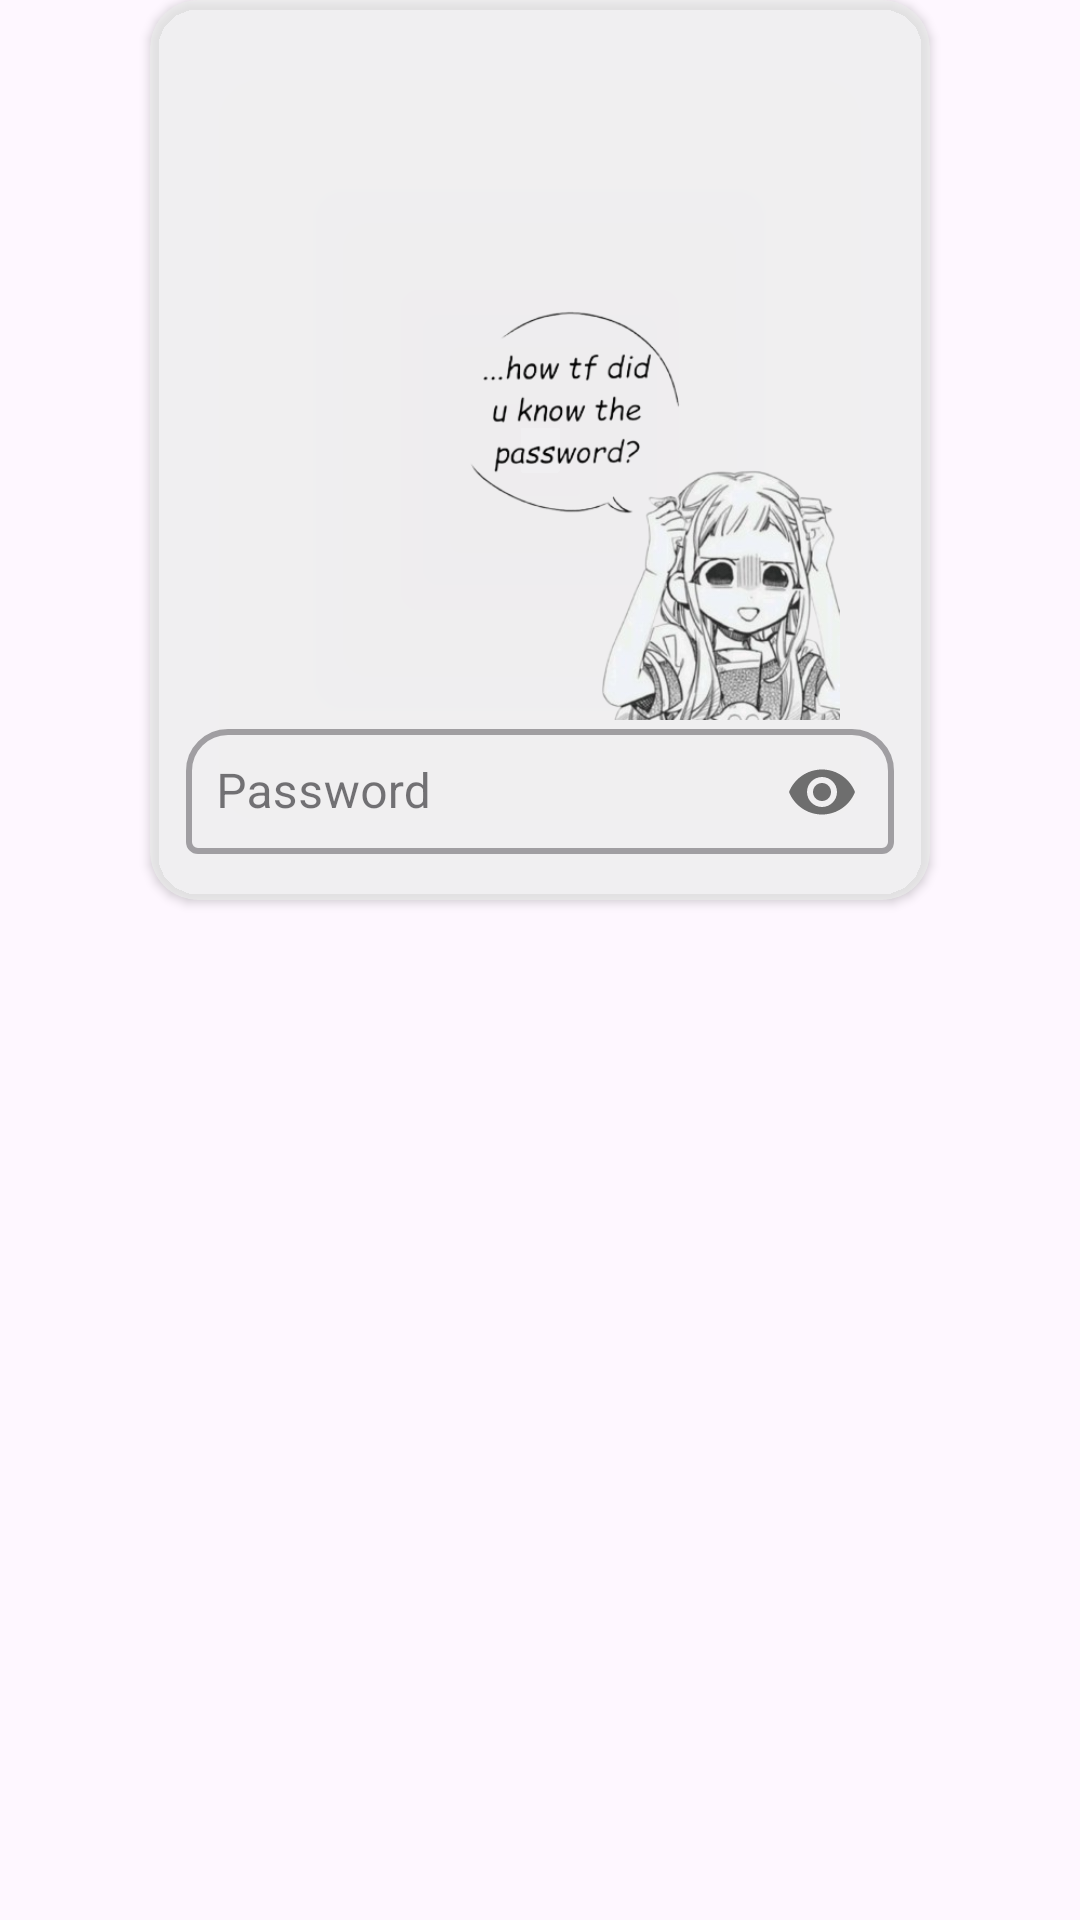

Here is an Android app screen rendered from its layout file. Give the layout XML and the strings, colors and styles it references.
<!-- AndroidManifest.xml: application theme Theme.Scrollify -->
<!-- res/layout/passwordinput.xml -->
<?xml version="1.0" encoding="utf-8"?>
<androidx.constraintlayout.widget.ConstraintLayout xmlns:android="http://schemas.android.com/apk/res/android"
    android:layout_width="match_parent"
    android:layout_height="match_parent">

    <androidx.cardview.widget.CardView
        xmlns:android="http://schemas.android.com/apk/res/android"
        xmlns:app="http://schemas.android.com/apk/res-auto"
        android:layout_width="match_parent"
        android:layout_height="300dp"
        android:layout_marginHorizontal="50dp"
        android:layout_marginTop="20dp"
        android:elevation="6dp"
        app:cardCornerRadius="16dp"
        android:backgroundTint="#AFEBECEB"
        app:cardBackgroundColor="@android:color/white">
        <androidx.constraintlayout.widget.ConstraintLayout
            android:layout_width="match_parent"
            android:layout_height="match_parent"
            android:clipChildren="false">
        <ImageView
            app:layout_constraintBottom_toTopOf="@+id/passwordLayout"
            android:layout_width="match_parent"
            android:layout_height="match_parent"
            android:scaleType="fitEnd"
            android:src="@drawable/a9"
            android:paddingBottom="60dp"
            android:paddingEnd="30dp"
            />

        <com.google.android.material.textfield.TextInputLayout
            android:id="@+id/passwordLayout"
            app:layout_constraintBottom_toBottomOf="parent"
            style="@style/Widget.MaterialComponents.TextInputLayout.OutlinedBox.Dense"
            android:layout_width="match_parent"
            android:layout_height="wrap_content"
            android:layout_margin="12dp"
            app:boxBackgroundColor="@android:color/transparent"
            app:boxCornerRadiusTopEnd="14dp"
            app:boxCornerRadiusTopStart="14dp"
            app:boxStrokeWidth="2dp"
            app:boxStrokeWidthFocused="3dp"
            app:passwordToggleEnabled="true">

            <com.google.android.material.textfield.TextInputEditText
                android:id="@+id/password_card"
                android:layout_width="match_parent"
                android:layout_height="wrap_content"
                android:hint="@string/password"
                android:inputType="textPassword"
                android:padding="10dp" />

        </com.google.android.material.textfield.TextInputLayout>

        </androidx.constraintlayout.widget.ConstraintLayout>
    </androidx.cardview.widget.CardView>

</androidx.constraintlayout.widget.ConstraintLayout>
<!-- resources referenced by this layout -->
<resources>
  <!-- drawable a9: png bitmap (drawable, 113206 bytes) -->
  <string name="password">Password</string>
  <style name="Theme.Scrollify" parent="Base.Theme.Scrollify" />
  <style name="Base.Theme.Scrollify" parent="Theme.Material3.DayNight.NoActionBar">
          
          
      </style>
</resources>
